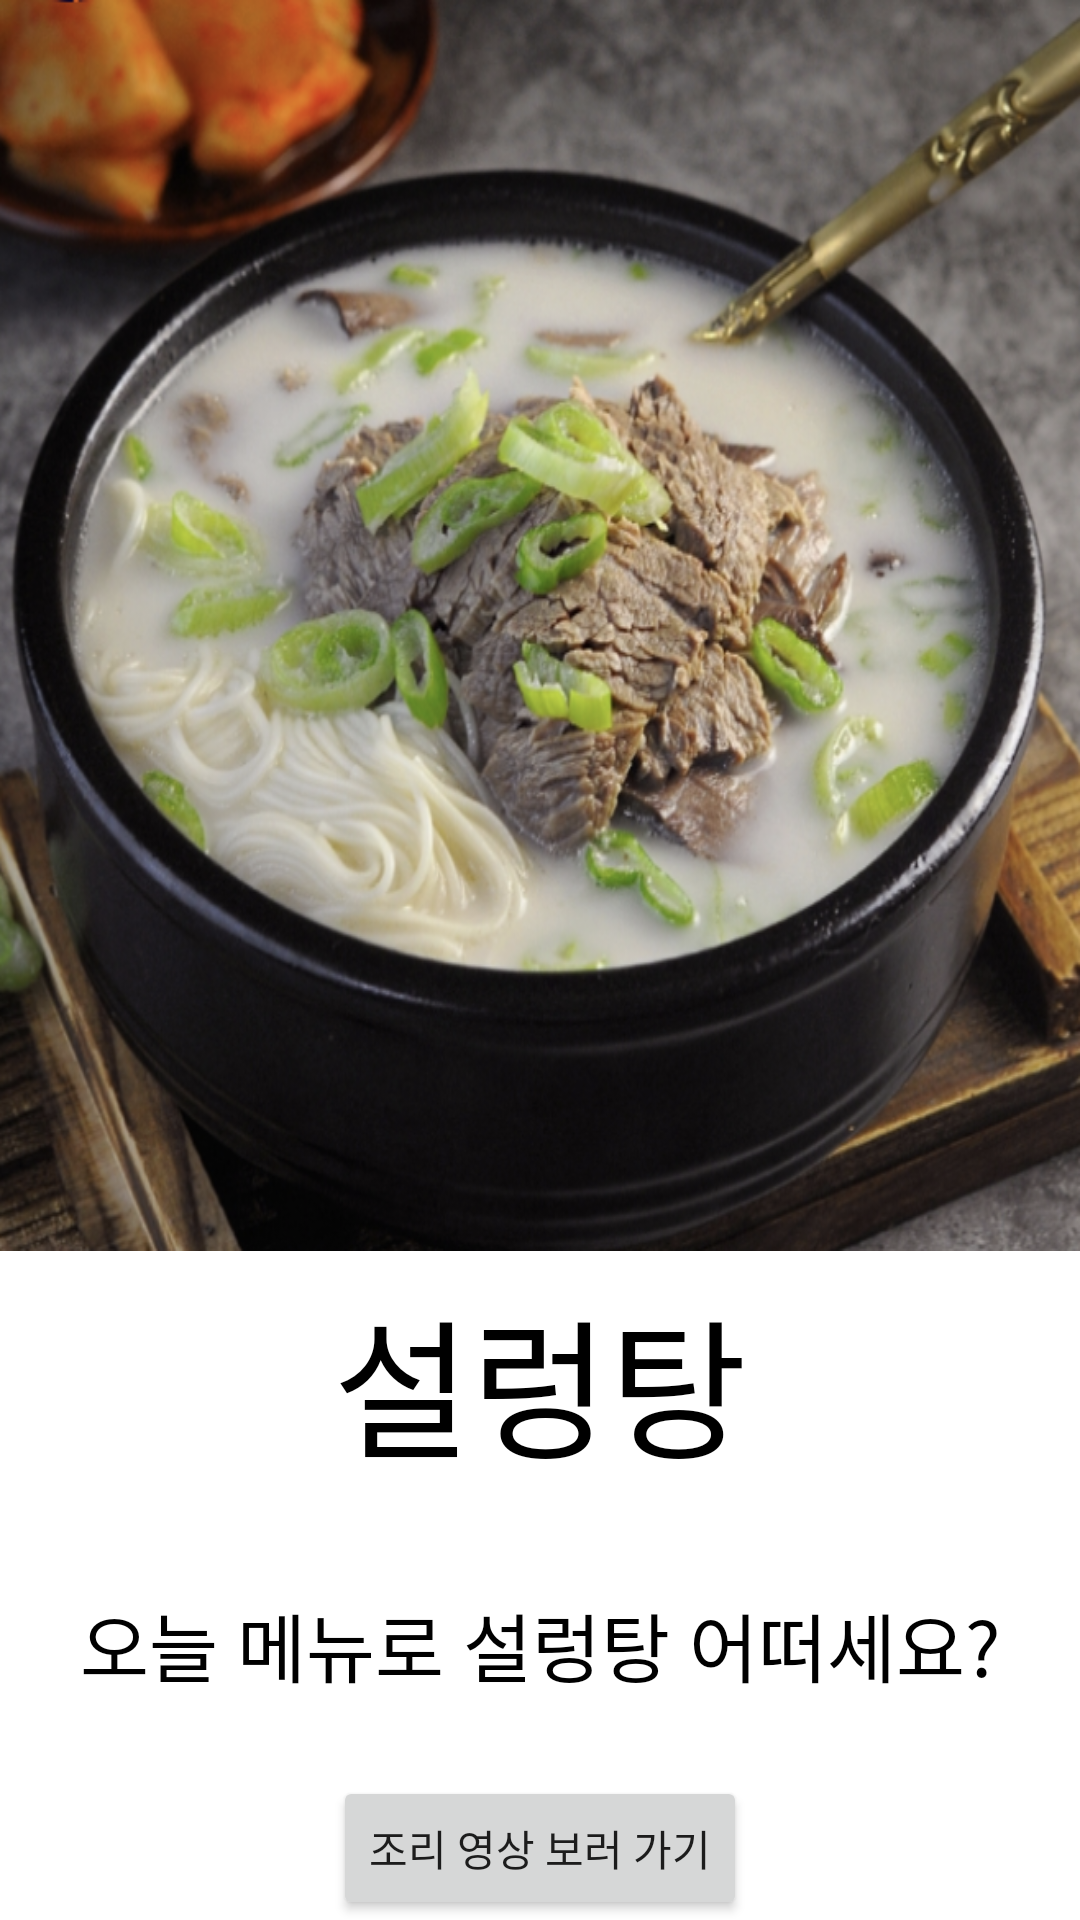

Here is an Android app screen rendered from its layout file. Give the layout XML and the strings, colors and styles it references.
<!-- AndroidManifest.xml: application theme Theme.Choose -->
<!-- res/layout/food19.xml -->
<?xml version="1.0" encoding="utf-8"?>
<LinearLayout xmlns:android="http://schemas.android.com/apk/res/android"
    android:orientation="vertical"
    android:layout_width="match_parent"
    android:layout_height="match_parent">

    <LinearLayout
        android:layout_width="match_parent"
        android:layout_height="417dp"
        android:layout_weight="0"
        android:orientation="vertical"
        android:background="@drawable/nomeet9">
    </LinearLayout>
    <LinearLayout
        android:layout_width="match_parent"
        android:layout_height="match_parent"
        android:orientation="vertical"
        android:layout_weight="1"
        >
        <TextView
            android:layout_width="match_parent"
            android:layout_height="match_parent"
            android:layout_weight="1"
            android:textSize="50dp"
            android:gravity="center"
            android:textColor="#000000"
            android:text="설렁탕"/>
        <TextView
            android:layout_width="match_parent"
            android:layout_height="match_parent"
            android:layout_weight="1"
            android:gravity="center"
            android:textSize="25dp"
            android:textColor="#000000"
            android:text="오늘 메뉴로 설렁탕 어떠세요?" />
        <Button
            android:layout_width="wrap_content"
            android:layout_height="wrap_content"
            android:layout_gravity="center"
            android:id="@+id/btnlink19"
            android:text="조리 영상 보러 가기"/>
    </LinearLayout>
</LinearLayout>
<!-- resources referenced by this layout -->
<resources>
  <!-- drawable nomeet9: png bitmap (drawable, 920236 bytes) -->
  <style name="Theme.Choose" parent="Theme.MaterialComponents.DayNight.DarkActionBar">
          
          <item name="colorPrimary">#659d03</item>
          <item name="colorPrimaryVariant">#4f7c00</item>
          <item name="colorOnPrimary">@color/white</item>
          
          <item name="colorSecondary">@color/teal_200</item>
          <item name="colorSecondaryVariant">@color/teal_700</item>
          <item name="colorOnSecondary">@color/black</item>
          
          <item name="android:statusBarColor" tools:targetApi="l">?attr/colorPrimaryVariant</item>
      </style>
  <!-- not gathered from this repository: default colours our renderer supplied (Android Studio template values) -->
  <color name="teal_200">#FF03DAC5</color>
  <color name="teal_700">#FF018786</color>
  <color name="black">#FF000000</color>
  <color name="white">#FFFFFFFF</color>
</resources>
